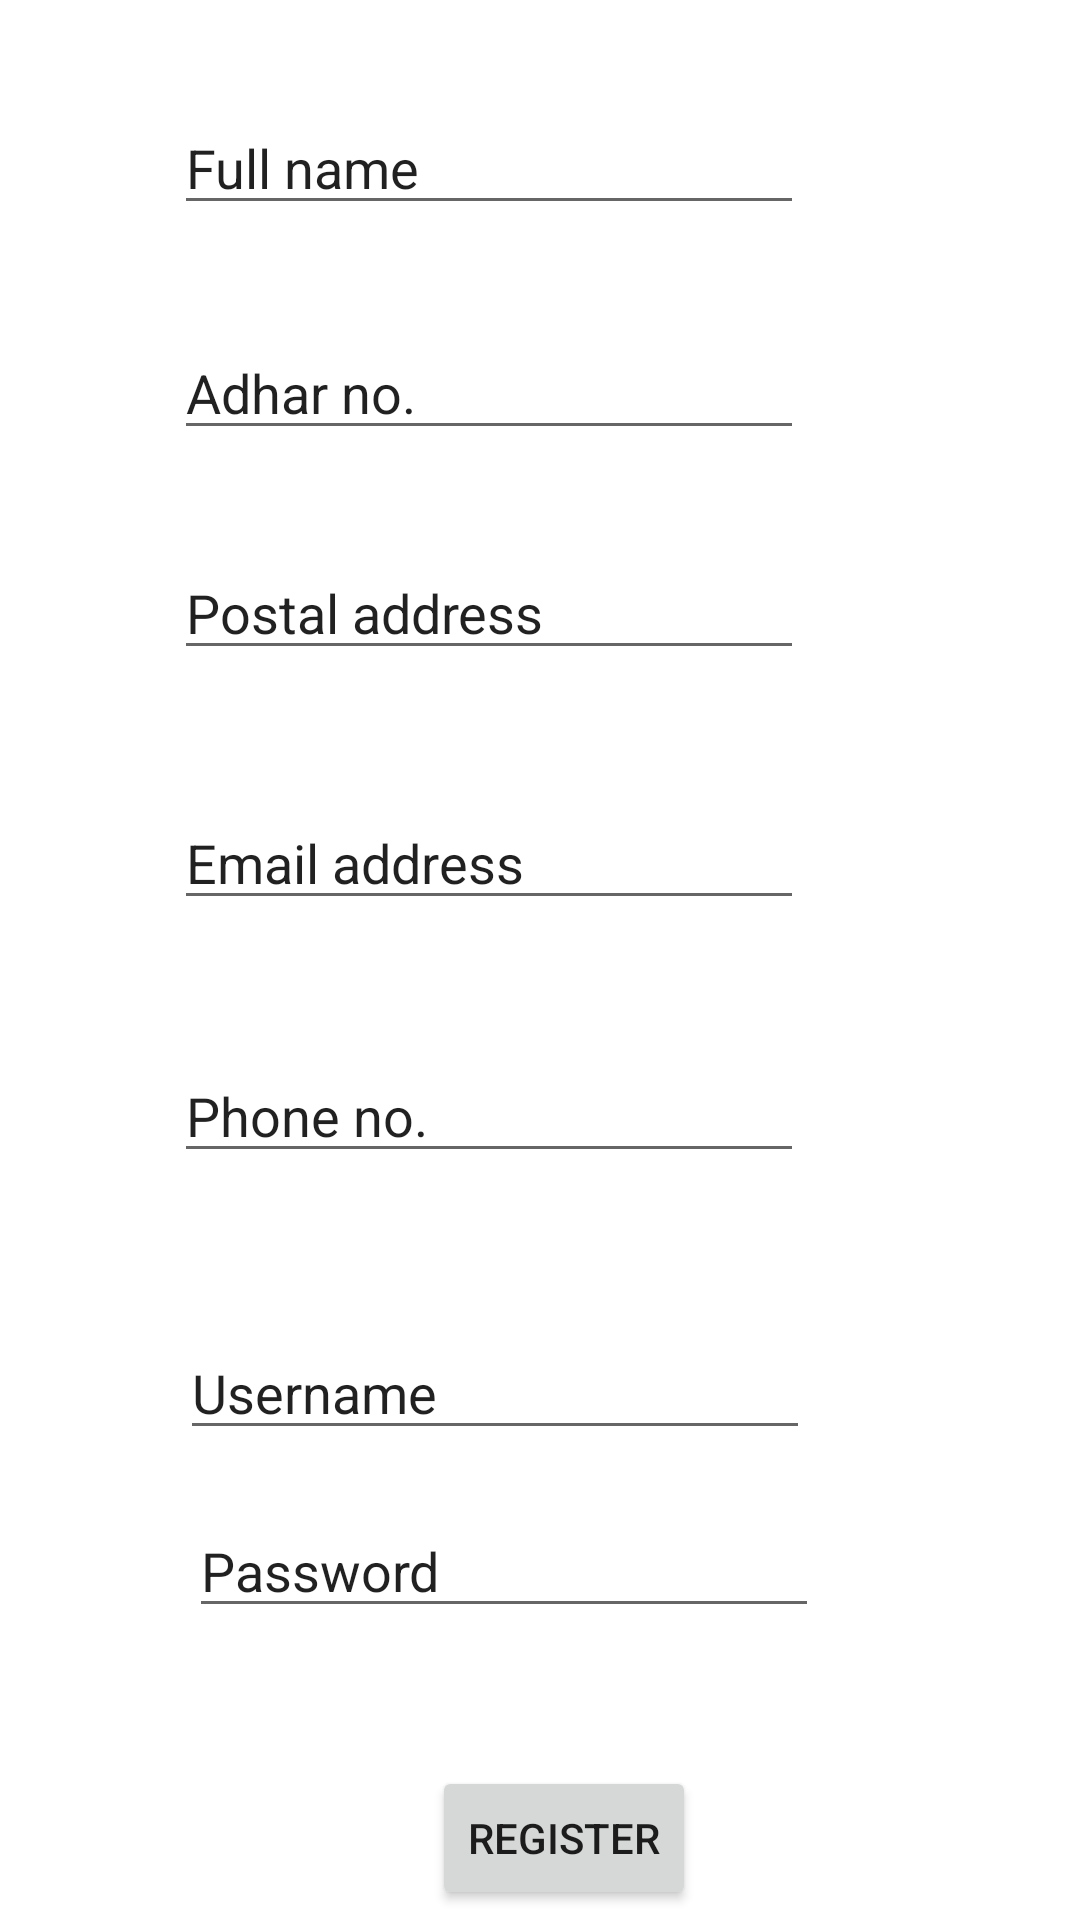

Layout XML and referenced resources for this Android screen:
<!-- AndroidManifest.xml: application theme Theme.MyApplication -->
<!-- res/layout/activity_register.xml -->
<?xml version="1.0" encoding="utf-8"?>
<androidx.constraintlayout.widget.ConstraintLayout xmlns:android="http://schemas.android.com/apk/res/android"
    xmlns:app="http://schemas.android.com/apk/res-auto"
    xmlns:tools="http://schemas.android.com/tools"
    android:layout_width="match_parent"
    android:layout_height="match_parent"
    tools:context=".Register">

    <EditText
        android:id="@+id/editTextTextPersonName2"
        android:layout_width="wrap_content"
        android:layout_height="wrap_content"
        android:layout_marginBottom="32dp"
        android:ems="10"
        android:inputType="textPersonName"
        android:text="Adhar no."
        app:layout_constraintBottom_toTopOf="@+id/editTextTextPostalAddress"
        app:layout_constraintEnd_toEndOf="@+id/editTextTextEmailAddress"
        app:layout_constraintHorizontal_bias="0.0"
        app:layout_constraintStart_toStartOf="@+id/editTextTextEmailAddress" />

    <EditText
        android:id="@+id/editTextTextPersonName3"
        android:layout_width="wrap_content"
        android:layout_height="wrap_content"
        android:ems="10"
        android:inputType="textPersonName"
        android:text="Full name"
        app:layout_constraintBottom_toTopOf="@+id/editTextTextPersonName2"
        app:layout_constraintEnd_toEndOf="@+id/editTextTextPersonName2"
        app:layout_constraintStart_toStartOf="@+id/editTextTextPersonName2"
        app:layout_constraintTop_toTopOf="parent" />

    <EditText
        android:id="@+id/editTextTextEmailAddress"
        android:layout_width="wrap_content"
        android:layout_height="wrap_content"
        android:layout_marginTop="42dp"
        android:ems="10"
        android:inputType="textEmailAddress"
        android:text="Email address"
        app:layout_constraintEnd_toEndOf="@+id/editTextPhone"
        app:layout_constraintStart_toStartOf="@+id/editTextPhone"
        app:layout_constraintTop_toBottomOf="@+id/editTextTextPostalAddress" />

    <EditText
        android:id="@+id/editTextPhone"
        android:layout_width="wrap_content"
        android:layout_height="wrap_content"
        android:layout_marginStart="58dp"
        android:layout_marginTop="43dp"
        android:ems="10"
        android:inputType="phone"
        android:text="Phone no."
        app:layout_constraintStart_toStartOf="parent"
        app:layout_constraintTop_toBottomOf="@+id/editTextTextEmailAddress" />

    <EditText
        android:id="@+id/editTextTextPostalAddress"
        android:layout_width="wrap_content"
        android:layout_height="wrap_content"
        android:layout_marginTop="182dp"
        android:ems="10"
        android:inputType="textPostalAddress"
        android:text="Postal address"
        app:layout_constraintStart_toStartOf="@+id/editTextTextPersonName2"
        app:layout_constraintTop_toTopOf="parent" />

    <EditText
        android:id="@+id/editTextTextPersonName5"
        android:layout_width="wrap_content"
        android:layout_height="wrap_content"
        android:layout_marginStart="60dp"
        android:layout_marginTop="51dp"
        android:ems="10"
        android:inputType="textPersonName"
        android:text="Username"
        app:layout_constraintStart_toStartOf="parent"
        app:layout_constraintTop_toBottomOf="@+id/editTextPhone" />

    <Button
        android:id="@+id/regs"
        android:layout_width="wrap_content"
        android:layout_height="wrap_content"
        android:layout_marginTop="46dp"
        android:layout_marginEnd="41dp"
        android:text="Register"
        app:layout_constraintEnd_toEndOf="@+id/editTextTextPersonName6"
        app:layout_constraintTop_toBottomOf="@+id/editTextTextPersonName6" />

    <EditText
        android:id="@+id/editTextTextPersonName6"
        android:layout_width="wrap_content"
        android:layout_height="wrap_content"
        android:layout_marginStart="3dp"
        android:layout_marginTop="18dp"
        android:ems="10"
        android:inputType="textPersonName"
        android:text="Password"
        app:layout_constraintStart_toStartOf="@+id/editTextTextPersonName5"
        app:layout_constraintTop_toBottomOf="@+id/editTextTextPersonName5" />

</androidx.constraintlayout.widget.ConstraintLayout>
<!-- resources referenced by this layout -->
<resources>
  <style name="Theme.MyApplication" parent="Theme.MaterialComponents.DayNight.DarkActionBar">
          
          <item name="colorPrimary">#ED19B7FF</item>
          <item name="colorPrimaryVariant">#ED19B7FF</item>
          <item name="colorOnPrimary">@color/white</item>
          
          <item name="colorSecondary">#FFFFFF</item>
          <item name="colorSecondaryVariant">@color/teal_700</item>
          <item name="colorOnSecondary">@color/black</item>
          
          <item name="android:statusBarColor" tools:targetApi="l">?attr/colorPrimaryVariant</item>
          
      </style>
  <color name="white">white&lt;/item&gt;</color>
  <color name="teal_700">teal_700</color>
  <color name="black">black</color>
</resources>
